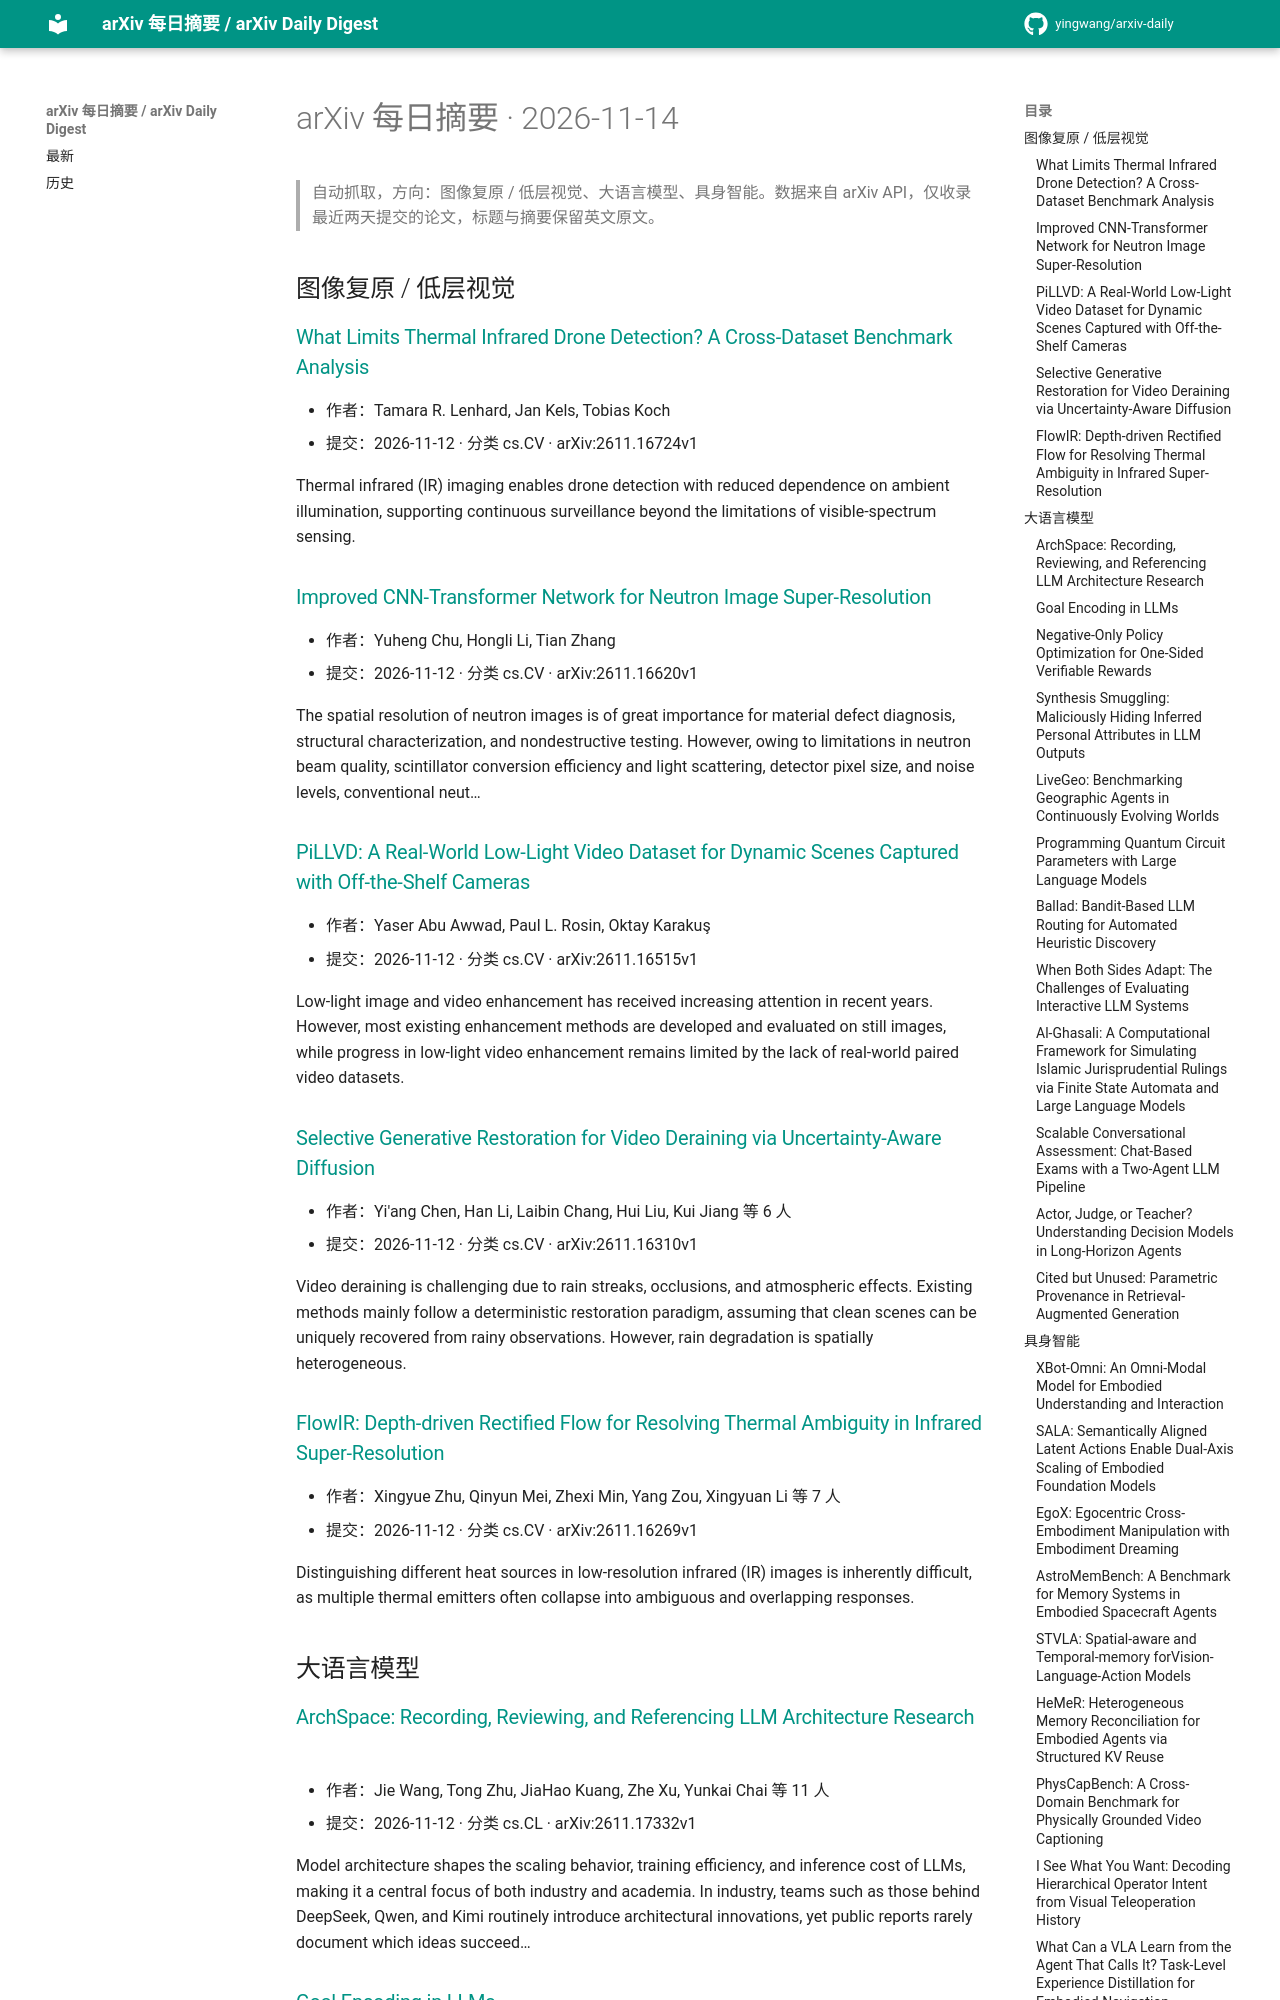

repository: yingwang/arxiv-daily · page: digests/2026-11-14/index.html · generator: mkdocs

# arXiv 每日摘要 · 2026-11-14

> 自动抓取，方向：图像复原 / 低层视觉、大语言模型、具身智能。数据来自 arXiv API，仅收录最近两天提交的论文，标题与摘要保留英文原文。

## 图像复原 / 低层视觉

### [What Limits Thermal Infrared Drone Detection? A Cross-Dataset Benchmark Analysis](http://arxiv.org/abs/2611.16724v1)

- 作者：Tamara R. Lenhard, Jan Kels, Tobias Koch
- 提交：2026-11-12 · 分类 cs.CV · arXiv:2611.16724v1

Thermal infrared (IR) imaging enables drone detection with reduced dependence on ambient illumination, supporting continuous surveillance beyond the limitations of visible-spectrum sensing.

### [Improved CNN-Transformer Network for Neutron Image Super-Resolution](http://arxiv.org/abs/2611.16620v1)

- 作者：Yuheng Chu, Hongli Li, Tian Zhang
- 提交：2026-11-12 · 分类 cs.CV · arXiv:2611.16620v1

The spatial resolution of neutron images is of great importance for material defect diagnosis, structural characterization, and nondestructive testing. However, owing to limitations in neutron beam quality, scintillator conversion efficiency and light scattering, detector pixel size, and noise levels, conventional neut…

### [PiLLVD: A Real-World Low-Light Video Dataset for Dynamic Scenes Captured with Off-the-Shelf Cameras](http://arxiv.org/abs/2611.16515v1)

- 作者：Yaser Abu Awwad, Paul L. Rosin, Oktay Karakuş
- 提交：2026-11-12 · 分类 cs.CV · arXiv:2611.16515v1

Low-light image and video enhancement has received increasing attention in recent years. However, most existing enhancement methods are developed and evaluated on still images, while progress in low-light video enhancement remains limited by the lack of real-world paired video datasets.

### [Selective Generative Restoration for Video Deraining via Uncertainty-Aware Diffusion](http://arxiv.org/abs/2611.16310v1)

- 作者：Yi'ang Chen, Han Li, Laibin Chang, Hui Liu, Kui Jiang 等 6 人
- 提交：2026-11-12 · 分类 cs.CV · arXiv:2611.16310v1

Video deraining is challenging due to rain streaks, occlusions, and atmospheric effects. Existing methods mainly follow a deterministic restoration paradigm, assuming that clean scenes can be uniquely recovered from rainy observations. However, rain degradation is spatially heterogeneous.

### [FlowIR: Depth-driven Rectified Flow for Resolving Thermal Ambiguity in Infrared Super-Resolution](http://arxiv.org/abs/2611.16269v1)

- 作者：Xingyue Zhu, Qinyun Mei, Zhexi Min, Yang Zou, Xingyuan Li 等 7 人
- 提交：2026-11-12 · 分类 cs.CV · arXiv:2611.16269v1

Distinguishing different heat sources in low-resolution infrared (IR) images is inherently difficult, as multiple thermal emitters often collapse into ambiguous and overlapping responses.

## 大语言模型

### [ArchSpace: Recording, Reviewing, and Referencing LLM Architecture Research](http://arxiv.org/abs/2611.17332v1)

- 作者：Jie Wang, Tong Zhu, JiaHao Kuang, Zhe Xu, Yunkai Chai 等 11 人
- 提交：2026-11-12 · 分类 cs.CL · arXiv:2611.17332v1

Model architecture shapes the scaling behavior, training efficiency, and inference cost of LLMs, making it a central focus of both industry and academia. In industry, teams such as those behind DeepSeek, Qwen, and Kimi routinely introduce architectural innovations, yet public reports rarely document which ideas succeed…

### [Goal Encoding in LLMs](http://arxiv.org/abs/2611.17297v1)

- 作者：Arnab Sen Sharma, Eric Todd, Sheridan Feucht, Andy Arditi, Rohit Gandikota 等 10 人
- 提交：2026-11-12 · 分类 cs.CL · arXiv:2611.17297v1

We investigate whether and how LLMs encode goals: internal neural representations that precede and guide action, and that are flexible enough to be realized through many different execution paths.
